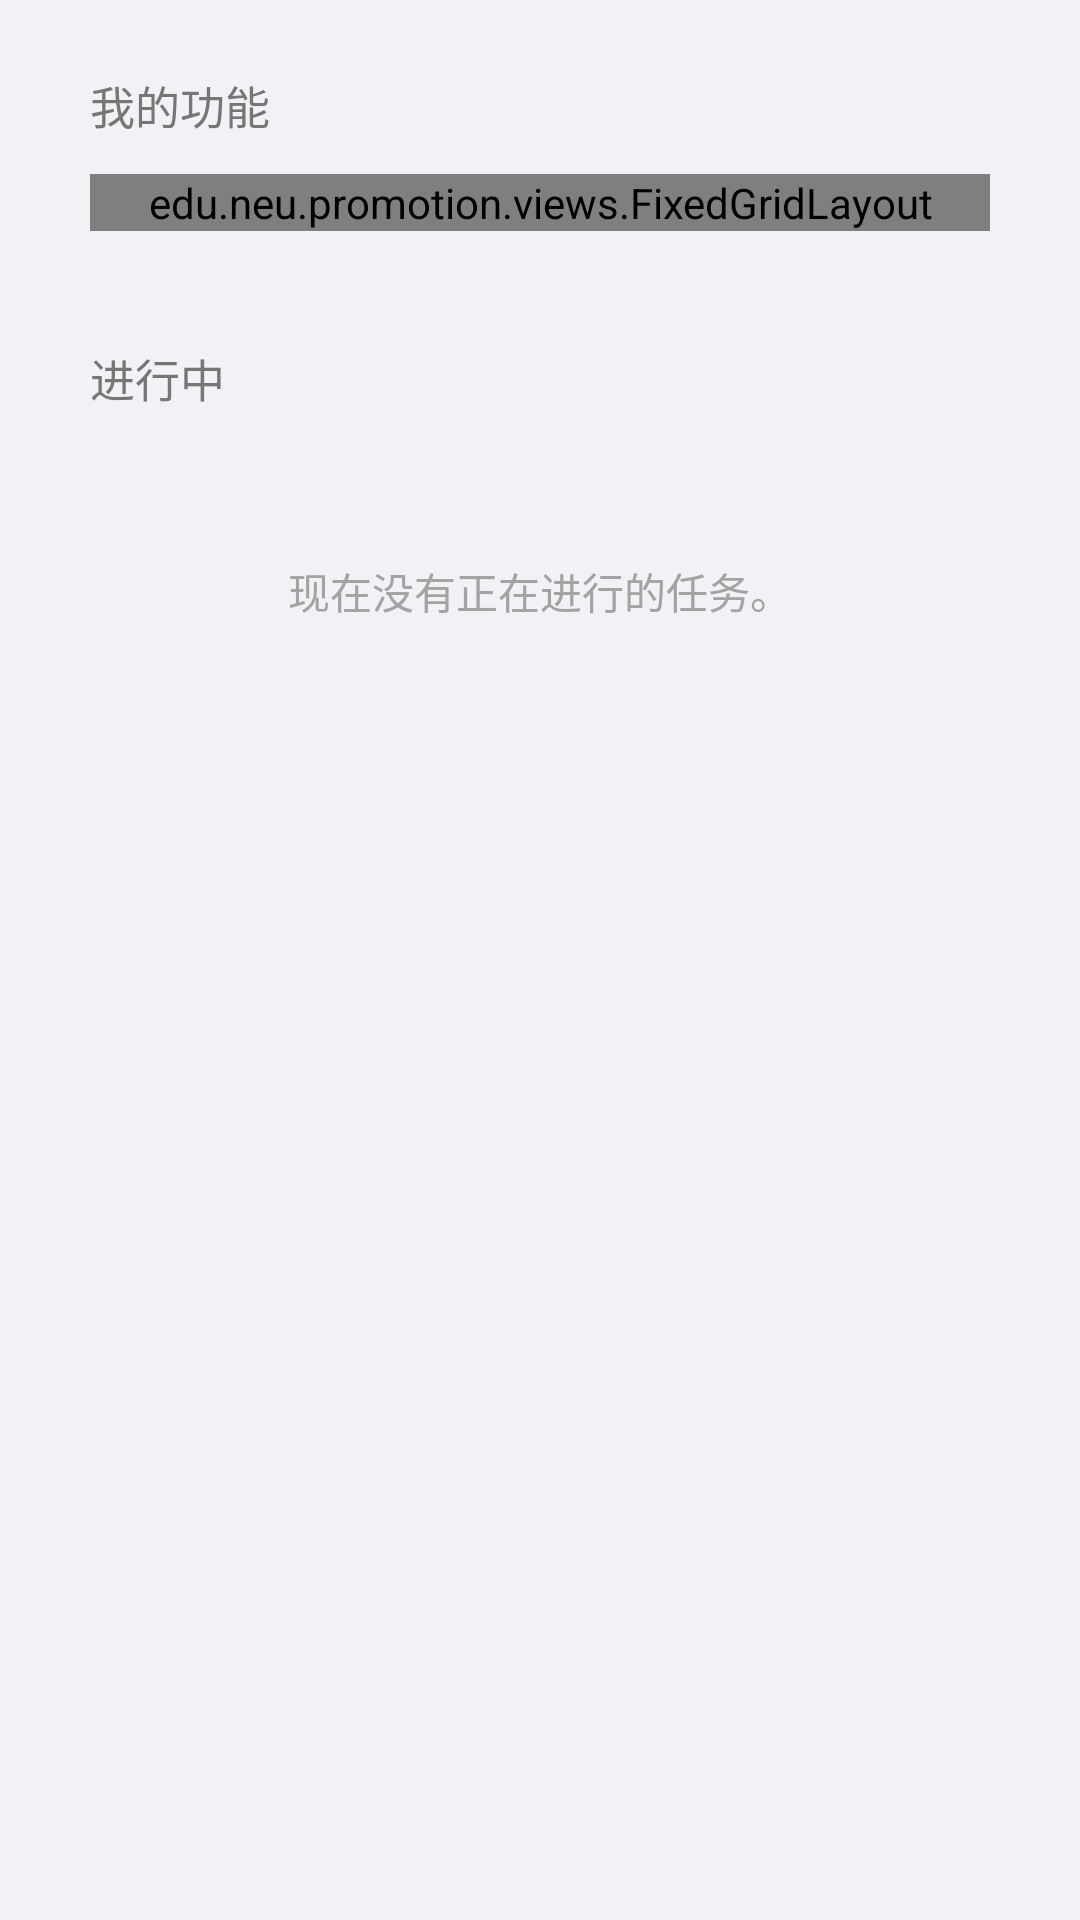

Android layout source for this screen:
<!-- AndroidManifest.xml: application theme Theme.AppTheme -->
<!-- res/layout/page_home.xml -->
<?xml version="1.0" encoding="utf-8"?>
<ScrollView xmlns:android="http://schemas.android.com/apk/res/android"
    xmlns:app="http://schemas.android.com/apk/res-auto"
    android:background="@color/items_background"
    android:layout_width="match_parent"
    android:layout_height="match_parent">

    <LinearLayout android:orientation="vertical"
        android:layout_width="match_parent"
        android:layout_height="wrap_content">

        <LinearLayout
            android:layout_marginTop="@dimen/menu_item_margin"
            android:layout_marginLeft="@dimen/menu_item_margin"
            android:layout_marginRight="@dimen/menu_item_margin"
            android:orientation="vertical"
            android:paddingLeft="20dp"
            android:paddingRight="20dp"
            android:paddingTop="14dp"
            android:paddingBottom="14dp"
            android:background="@drawable/card"
            android:layout_width="match_parent"
            android:layout_height="wrap_content">

            <TextView
                android:text="@string/home_my_functions"
                android:textSize="15sp"
                android:textColor="@color/text_secondary"
                android:layout_width="match_parent"
                android:layout_height="wrap_content" />

            <edu.neu.promotion.views.FixedGridLayout
                android:id="@+id/functionGridView"
                app:columnCount="4"
                app:gridHeight="96dp"
                android:layout_marginTop="12dp"
                android:layout_width="match_parent"
                android:layout_height="wrap_content" />

        </LinearLayout>

        <LinearLayout
            android:layout_marginTop="@dimen/menu_item_margin"
            android:layout_marginLeft="@dimen/menu_item_margin"
            android:layout_marginRight="@dimen/menu_item_margin"
            android:orientation="vertical"
            android:paddingLeft="20dp"
            android:paddingRight="20dp"
            android:paddingTop="14dp"
            android:paddingBottom="14dp"
            android:background="@drawable/card"
            android:layout_width="match_parent"
            android:layout_height="wrap_content">

            <TextView
                android:text="@string/home_on_going"
                android:textSize="15sp"
                android:textColor="@color/text_secondary"
                android:layout_width="match_parent"
                android:layout_height="wrap_content" />

            <TextView
                android:text="现在没有正在进行的任务。"
                android:gravity="center"
                android:textColor="@color/text_tertiary"
                android:layout_marginTop="12dp"
                android:layout_width="match_parent"
                android:layout_height="96dp" />

        </LinearLayout>

    </LinearLayout>

</ScrollView>
<!-- resources referenced by this layout -->
<resources>
  <color name="items_background">#FFF2F1F6</color>
  <color name="text_secondary">#FF767676</color>
  <color name="text_tertiary">#FFA3A3A3</color>
  <dimen name="menu_item_margin">10dp</dimen>
  <string name="home_my_functions">我的功能</string>
  <string name="home_on_going">进行中</string>
  <style name="Theme.AppTheme" parent="Theme.MaterialComponents.DayNight.DarkActionBar">
  
          
          <item name="colorPrimary">@color/window_background</item>
          <item name="windowActionBar">false</item>
          <item name="windowNoTitle">true</item>
  
          
          <item name="colorPrimaryDark">@color/window_background</item>
          <item name="android:colorPrimaryDark">@color/window_background</item>
          <item name="android:statusBarColor">@color/window_background</item>
  
          
          <item name="android:colorBackground">@color/window_background</item>
          <item name="android:windowBackground">@color/window_background</item>
          <item name="colorSurface">@color/card</item>
  
          
          <item name="colorOnPrimary">@color/text_primary</item>
          <item name="colorOnSurface">@color/text_primary</item>
          <item name="android:textColor">@color/text_primary</item>
          <item name="android:textColorPrimary">@color/text_primary</item>
          <item name="android:textColorSecondary">@color/text_secondary</item>
          <item name="android:textColorPrimaryDisableOnly">@color/split_bar</item>
          <item name="android:textColorHint">@color/split_bar</item>
          <item name="android:textColorTertiary">@color/text_tertiary</item>
          <item name="colorAccent">@color/primary</item>
          <item name="android:colorAccent">@color/primary</item>
      </style>
  <color name="window_background">#FFFFFFFF</color>
  <color name="card">#FFFFFFFF</color>
  <color name="text_primary">#FF151A1D</color>
  <color name="split_bar">#FFE4E4E4</color>
  <color name="primary">#FF008AFF</color>
</resources>
